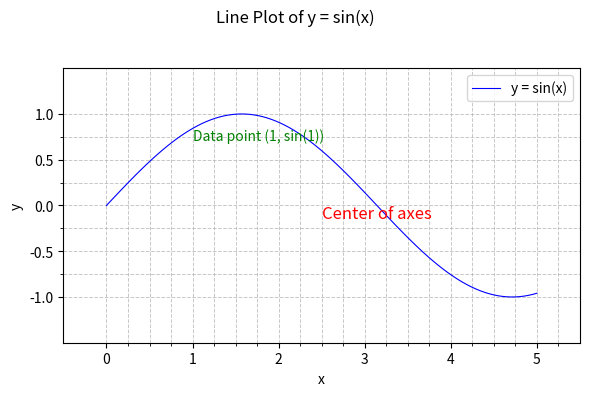

This chart was generated by the following Python code:
###
# Practice matplotlib about limits, ticks, coordinates
#
# Transform parameter includes:
# - ax.transData: Transform from data coordinates to display coordinates (default for plotting)
# - ax.transAxes: Transform from axes coordinates (0 to 1) to display coordinates
# - ax.transFigure: Transform from figure coordinates (0 to 1) to display coordinates
# - ax.transScale: Transform for scaling data coordinates (e.g., log scale)
# - ax.transLimits: Transform for setting limits on data coordinates
# - ax.transAffine: Transform for applying affine transformations (e.g., rotation, translation)
# - ax.transComposite: Composite transform that combines multiple transforms
# - ax.transBlend: Transform for blending between different coordinate systems
# - ax.transData.inverted(): Inverse transform from display coordinates back to data coordinates
# - ax.transAxes.inverted(): Inverse transform from display coordinates back to axes coordinates
# - ax.transFigure.inverted(): Inverse transform from display coordinates back to figure coordinates
# - ax.transScale.inverted(): Inverse transform for scaling data coordinates
# - ax.transLimits.inverted(): Inverse transform for setting limits on data coordinates
# - ax.transAffine.inverted(): Inverse transform for applying affine transformations
# - ax.transComposite.inverted(): Inverse composite transform
# - ax.transBlend.inverted(): Inverse transform for blending between different coordinate systems
###

import numpy as np
import matplotlib.pyplot as plt

# Generate data
x = np.linspace(0, 5, 100)
y = np.sin(x)

min_x, max_x = np.min(x), np.max(x)
min_y, max_y = np.min(y), np.max(y)

# Create a figure and axes
fig, ax = plt.subplots(figsize=(6, 4))

# Plot the data
ax.plot(x, y, label='y = sin(x)', color='blue', linestyle='-', linewidth=0.8)

# Set limits for x and y axes
ax.set_xlim(min_x - 0.5, max_x + 0.5)
ax.set_ylim(min_y - 0.5, max_y + 0.5)

ax.set_xlabel('x')  # Set x-axis label
ax.set_ylabel('y')  # Set y-axis label
ax.grid(True, which='both', linestyle='--', alpha=0.7, linewidth=0.7)
ax.legend()

ax.autoscale(enable=False, axis='both')  # Disable autoscaling to maintain the set limits

ax.set_xticks(np.arange(min_x, max_x + 1, 1), minor=False)  # Set x-ticks at integer values
ax.set_xticks(np.arange(min_x, max_x + 0.5, 0.25), minor=True)  # Set minor x-ticks at intervals of 0.25

ax.set_yticks(np.arange(-1, 1.5, 0.5), minor=False)  # Set y-ticks at intervals of 0.5
ax.set_yticks(np.arange(-1, 1.25, 0.25), minor=True)  # Set minor y-ticks at intervals of 0.25

ax.text(0.5, 0.5, "Center of axes", fontsize=12, color='red', transform=ax.transAxes, ha='left', va='top')
ax.text(1, 0.8415, "Data point (1, sin(1))", fontsize=10, color='green', transform=ax.transData, ha='left', va='top')

plt.suptitle('Line Plot of y = sin(x)')
plt.tight_layout(rect=(0, 0, 1, 0.95))
plt.show()
